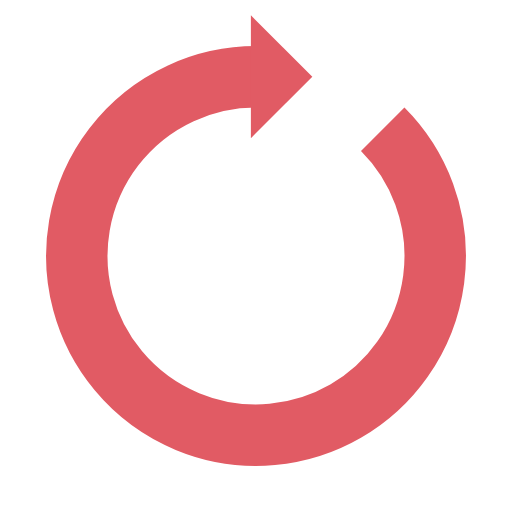
t = 0.00 s
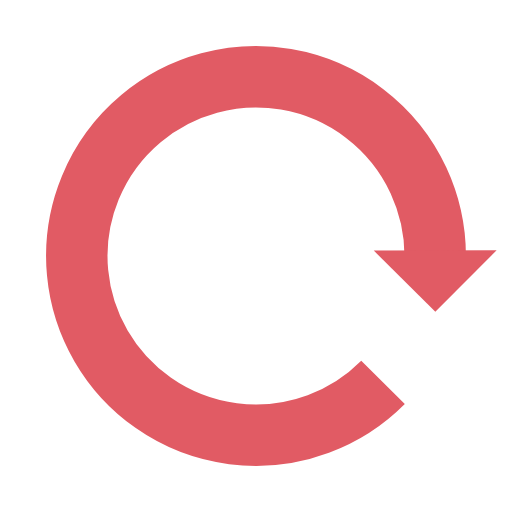
t = 0.16 s
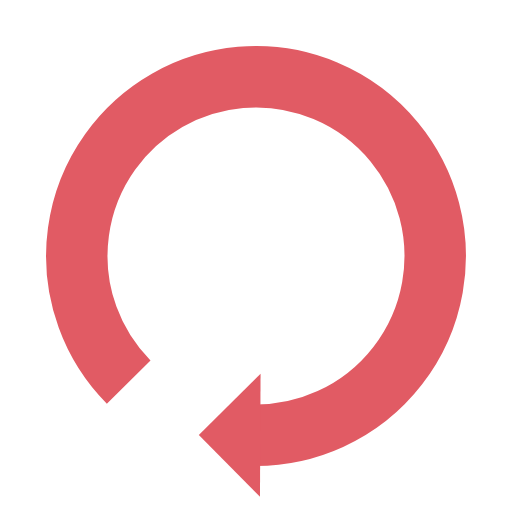
t = 0.32 s
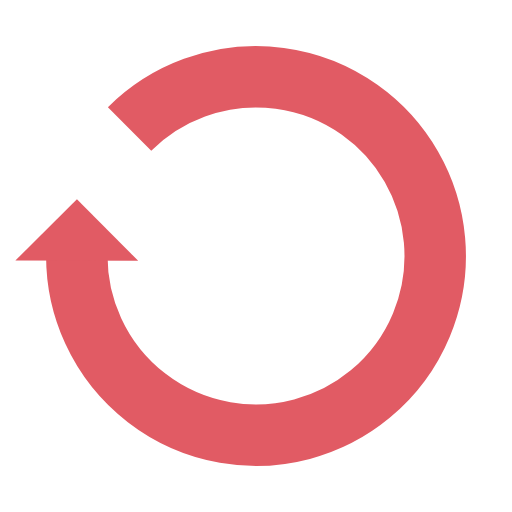
t = 0.48 s

The animated SVG that drew these frames (rendered in a browser with its animation timeline set to each time). Animation: 1 SMIL element (animateTransform=1); one cycle of 0.64 s, repeats indefinitely.

<?xml version="1.0" encoding="utf-8"?>
<svg xmlns="http://www.w3.org/2000/svg" xmlns:xlink="http://www.w3.org/1999/xlink" style="margin: auto; background: none; display: block; shape-rendering: auto;" width="200px" height="200px" viewBox="0 0 100 100" preserveAspectRatio="xMidYMid">
<g>
  <path d="M50 15A35 35 0 1 0 74.74873734152916 25.251262658470843" fill="none" stroke="#e15b64" stroke-width="12"></path>
  <path d="M49 3L49 27L61 15L49 3" fill="#e15b64"></path>
  <animateTransform attributeName="transform" type="rotate" repeatCount="indefinite" dur="0.641025641025641s" values="0 50 50;360 50 50" keyTimes="0;1"></animateTransform>
</g>
<!-- [ldio] generated by https://loading.io/ --></svg>
